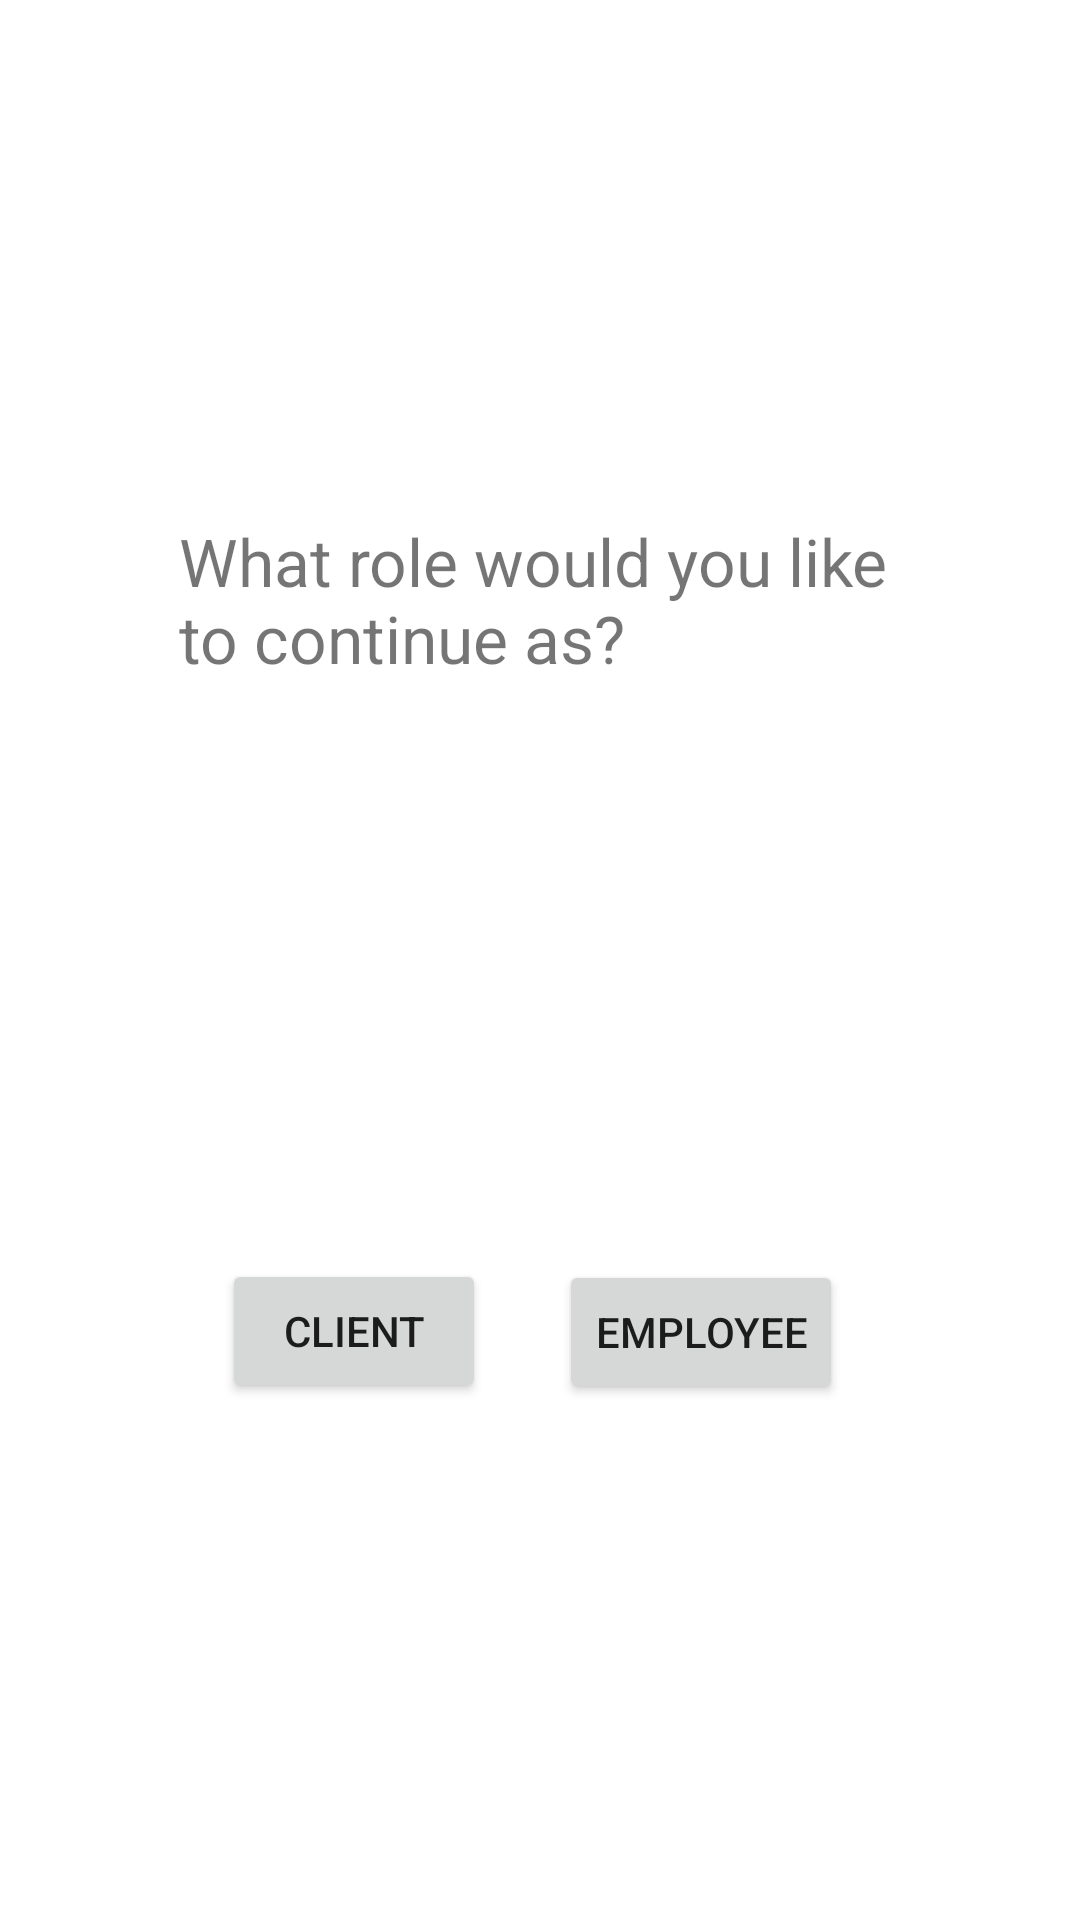

Layout XML and referenced resources for this Android screen:
<!-- AndroidManifest.xml: application theme Theme.BeautySaloon -->
<!-- res/layout/fragment_first.xml -->
<?xml version="1.0" encoding="utf-8"?>
<androidx.constraintlayout.widget.ConstraintLayout xmlns:android="http://schemas.android.com/apk/res/android"
    xmlns:app="http://schemas.android.com/apk/res-auto"
    xmlns:tools="http://schemas.android.com/tools"
    android:layout_width="match_parent"
    android:layout_height="match_parent"
    tools:context=".FirstFragment">

    <TextView
        android:id="@+id/textview_first"
        android:layout_width="241dp"
        android:layout_height="75dp"
        android:text="What role would you like to continue as?"
        android:textSize="22sp"
        app:layout_constraintBottom_toTopOf="@id/btn_Client"
        app:layout_constraintEnd_toEndOf="parent"
        app:layout_constraintStart_toStartOf="parent"
        app:layout_constraintTop_toTopOf="parent"
        tools:text="What role would you like to continue as?" />

    <Button
        android:id="@+id/btn_Client"
        android:layout_width="wrap_content"
        android:layout_height="wrap_content"
        android:text="Client"
        app:layout_constraintBottom_toBottomOf="parent"
        app:layout_constraintEnd_toEndOf="parent"
        app:layout_constraintHorizontal_bias="0.272"
        app:layout_constraintStart_toStartOf="parent"
        app:layout_constraintTop_toBottomOf="@id/textview_first"
        tools:text="Client" />

    <Button
        android:id="@+id/btn_Employee"
        android:layout_width="wrap_content"
        android:layout_height="wrap_content"
        android:text="Employee"
        app:layout_constraintBottom_toBottomOf="parent"
        app:layout_constraintEnd_toEndOf="parent"
        app:layout_constraintHorizontal_bias="0.702"
        app:layout_constraintStart_toStartOf="parent"
        app:layout_constraintTop_toBottomOf="@id/textview_first"
        app:layout_constraintVertical_bias="0.501"
        tools:text="Employee" />
</androidx.constraintlayout.widget.ConstraintLayout>
<!-- resources referenced by this layout -->
<resources>
  <style name="Theme.BeautySaloon" parent="Theme.MaterialComponents.DayNight.DarkActionBar">
          
          <item name="colorPrimary">#f5bc16</item>
          <item name="colorPrimaryVariant">#FF9c7502</item>
          <item name="colorOnPrimary">@color/white</item>
          
          <item name="colorSecondary">@color/teal_200</item>
          <item name="colorSecondaryVariant">@color/teal_700</item>
          <item name="colorOnSecondary">@color/black</item>
          
          <item name="android:statusBarColor" tools:targetApi="l">?attr/colorPrimaryVariant</item>
          
      </style>
  <!-- not gathered from this repository: default colours our renderer supplied (Android Studio template values) -->
  <color name="teal_200">#FF03DAC5</color>
  <color name="teal_700">#FF018786</color>
  <color name="black">#FF000000</color>
  <color name="white">#FFFFFFFF</color>
</resources>
